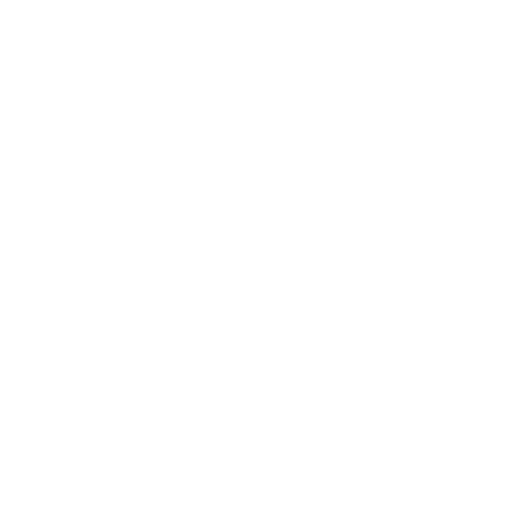
t = 0.00 s
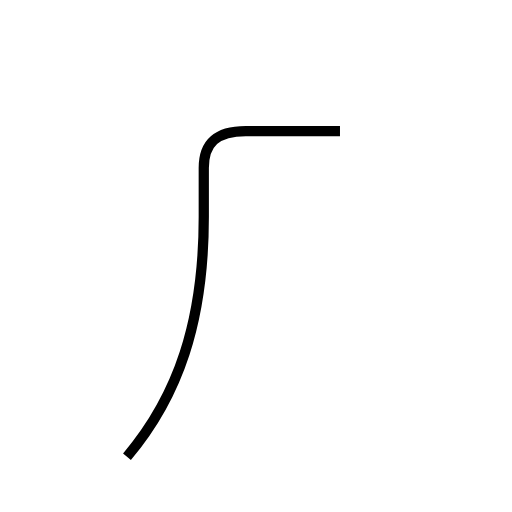
t = 1.36 s
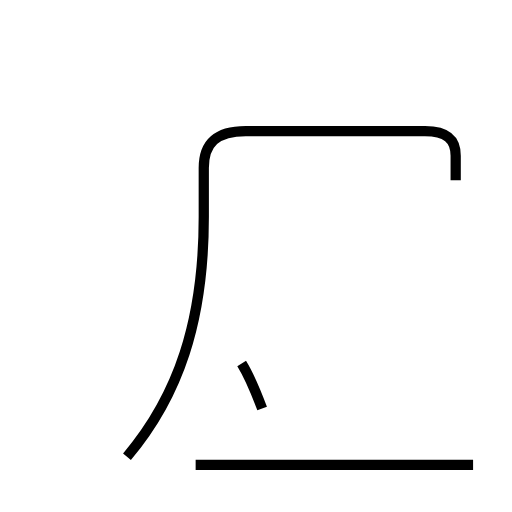
t = 2.77 s
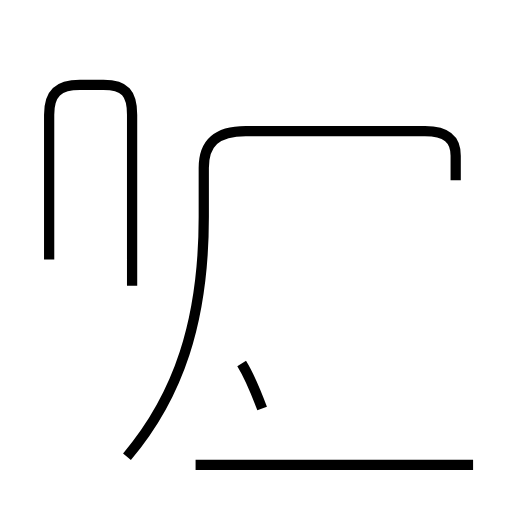
t = 4.06 s
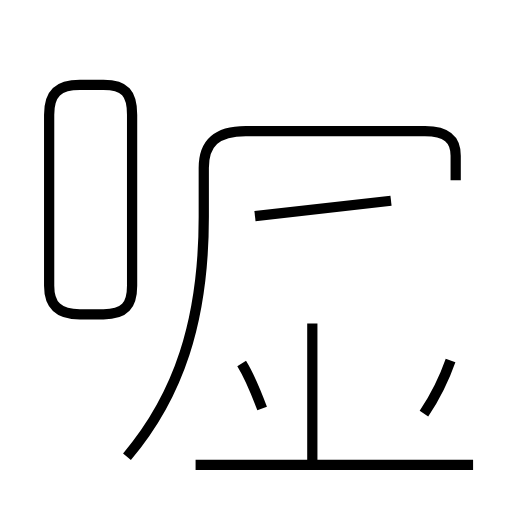
t = 5.47 s
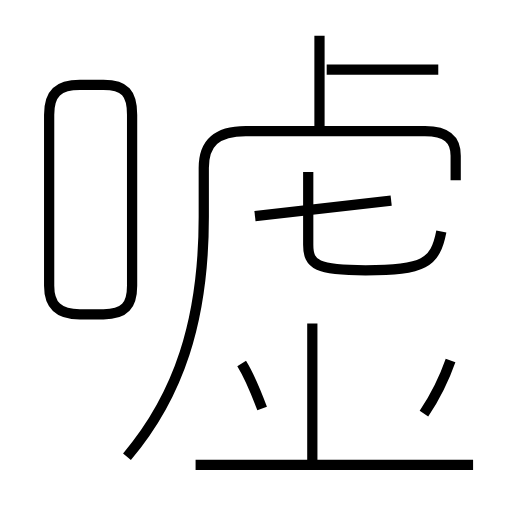
t = 6.78 s

The animated SVG that drew these frames (rendered in a browser with its animation timeline set to each time). Animation: 10 SMIL elements (animate=10); one cycle of 6.78 s.

<?xml version='1.0' encoding='utf-8'?>
<svg viewBox="0.0 -6.0 50.0 50.0" version="1.1" xmlns="http://www.w3.org/2000/svg"><rect x="-1000" y="-1000" width="2000" height="2000" stroke="white" fill="white" /><g style="fill:none;stroke:#000000;stroke-width:1"><path d="M 12.4 0.6 C 17.4 -5.3 19.9 -12.6 19.9 -22.8 L 19.9 -27.6 C 19.9 -30.0 21.1 -31.2 24.0 -31.2 L 41.5 -31.2 C 43.6 -31.2 44.5 -30.4 44.5 -28.8 L 44.5 -26.4 " transform="translate(0.0 38.0)" stroke-dasharray="60.531603373823025" stroke-dashoffset="60.531603373823025"><animate attributeName="stroke-dashoffset" from="60.531603373823025" to="0" dur="1.8159481012146907s" begin="0s" fill="freeze" /></path><path d="M 25.6 -4.1 C 25.0 -5.7 24.4 -7.2 23.6 -8.5 " transform="translate(0.0 38.0)" stroke-dasharray="4.840841331570337" stroke-dashoffset="4.840841331570337"><animate attributeName="stroke-dashoffset" from="4.840841331570337" to="0" dur="0.1452252399471101s" begin="1.8159481012146907s" fill="freeze" /></path><path d="M 46.2 1.4 L 19.1 1.4 " transform="translate(0.0 38.0)" stroke-dasharray="27.1" stroke-dashoffset="27.1"><animate attributeName="stroke-dashoffset" from="27.1" to="0" dur="0.8130000000000001s" begin="1.9611733411618009s" fill="freeze" /></path><path d="M 12.9 -16.1 L 12.9 -32.8 C 12.9 -34.9 12.2 -35.7 10.1 -35.7 L 7.8 -35.7 C 5.7 -35.7 4.8 -34.9 4.8 -32.8 L 4.8 -16.1 C 4.8 -14.2 5.7 -13.3 7.8 -13.3 L 10.1 -13.3 C 12.2 -13.3 12.9 -14.2 12.9 -16.1 Z " transform="translate(0.0 38.0)" stroke-dasharray="56.92968019763968" stroke-dashoffset="56.92968019763968"><animate attributeName="stroke-dashoffset" from="56.92968019763968" to="0" dur="1.7078904059291902s" begin="2.774173341161801s" fill="freeze" /></path><path d="M 30.5 1.4 L 30.5 -12.4 " transform="translate(0.0 38.0)" stroke-dasharray="13.8" stroke-dashoffset="13.8"><animate attributeName="stroke-dashoffset" from="13.8" to="0" dur="0.414s" begin="4.482063747090991s" fill="freeze" /></path><path d="M 41.4 -3.6 C 42.4 -5.1 43.3 -6.8 44.0 -8.8 " transform="translate(0.0 38.0)" stroke-dasharray="5.829371791461261" stroke-dashoffset="5.829371791461261"><animate attributeName="stroke-dashoffset" from="5.829371791461261" to="0" dur="0.17488115374383784s" begin="4.896063747090991s" fill="freeze" /></path><path d="M 24.9 -22.9 L 38.2 -24.4 " transform="translate(0.0 38.0)" stroke-dasharray="13.384319183283104" stroke-dashoffset="13.384319183283104"><animate attributeName="stroke-dashoffset" from="13.384319183283104" to="0" dur="0.4015295754984931s" begin="5.070944900834829s" fill="freeze" /></path><path d="M 43.1 -21.4 C 42.5 -18.3 41.4 -17.6 35.7 -17.6 C 31.0 -17.6 30.1 -18.1 30.1 -20.1 L 30.1 -27.2 " transform="translate(0.0 38.0)" stroke-dasharray="23.52089374225161" stroke-dashoffset="23.52089374225161"><animate attributeName="stroke-dashoffset" from="23.52089374225161" to="0" dur="0.7056268122675482s" begin="5.472474476333322s" fill="freeze" /></path><path d="M 31.2 -31.4 L 31.2 -40.5 " transform="translate(0.0 38.0)" stroke-dasharray="9.100000000000001" stroke-dashoffset="9.100000000000001"><animate attributeName="stroke-dashoffset" from="9.100000000000001" to="0" dur="0.273s" begin="6.17810128860087s" fill="freeze" /></path><path d="M 42.8 -37.2 L 31.9 -37.2" transform="translate(0.0 38.0)" stroke-dasharray="10.899999999999999" stroke-dashoffset="10.899999999999999"><animate attributeName="stroke-dashoffset" from="10.899999999999999" to="0" dur="0.32699999999999996s" begin="6.45110128860087s" fill="freeze" /></path></g></svg>
